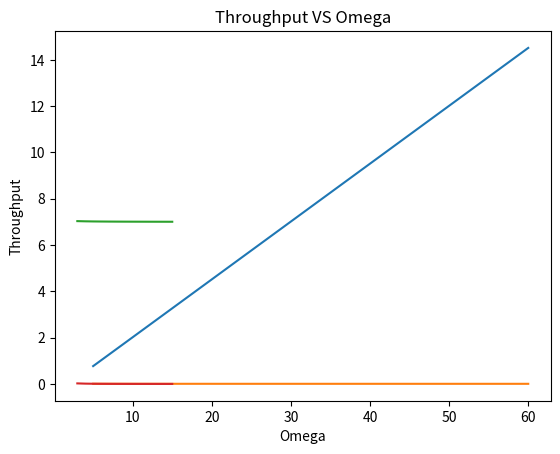

Here is the Python script that generated this plot:
# This is a sample Python script.
# Press ⌃R to execute it or replace it with your code.
# Press Double ⇧ to search everywhere for classes, files, tool windows, actions, and settings.
import numpy as np
import matplotlib.pyplot as plt

# Press the green button in the gutter to run the script.
if __name__ == '__main__':
    throughputArr = []
    AvgFilledSlotsArr = []
    transactionsArr = []

    # FIGURES 5 AND 7: Varying Transactions (by varying T)
    for each in range(1, 13):

        tau = 1 / 5
        omega = 6
        T = each
        transactions = int(T / tau)
        P00 = 0

        transactionsArr.append(transactions)
        A = np.zeros((transactions, transactions), dtype=np.longdouble)
        B = np.zeros((transactions, transactions), dtype=np.longdouble)
        Coefficient = np.zeros((transactions, transactions), dtype=np.longdouble)
        P = np.zeros((transactions, transactions), dtype=np.longdouble)
        Throughput = np.zeros((transactions, transactions), dtype=np.longdouble)
        AvgFilledSlots = np.zeros((transactions, transactions), dtype=np.longdouble)

        # Calculate coefficients for the Pi,j states and accumulate in P0,0
        for i in range(transactions - 1):
            for j in range(transactions - i - 1):
                b = np.power(2, i + j)
                B[i][j] = b

                if j == 0 or i == 0:
                    A[i][j] = 1
                else:
                    A[i][j] = A[i][j - 1] * (1 + (i / j))
                Coefficient[i][j] = A[i][j] / B[i][j]
                P00 += Coefficient[i][j]

        print(Coefficient)

        # Calculate coefficients for the Pt-j,j states and accumulate in P0,0
        for i in range(transactions):
            # print(P[i][transactions - i - 1], "   ---   Index: ",i ," ", transactions - i - 1)
            if i == 0:
                Coefficient[i][transactions - i - 1] = Coefficient[i][transactions - i - 2] * (tau / omega)
            elif transactions == i:
                Coefficient[i][transactions - i - 1] = Coefficient[i - 1][transactions - i - 1] * (tau / omega)
            else:
                Coefficient[i][transactions - i - 1] = (Coefficient[i - 1][transactions - i - 1] + Coefficient[i][
                    transactions - i - 2]) * (tau / omega)
            P00 += Coefficient[i][transactions - i - 1]

        # Calculate P0,0 (equals the inverse of the sum of all coefficients)
        P00 = 1 / P00

        print("----------")
        print(Coefficient)
        print(P00)

        total_P = 0
        for i in range(transactions):
            for j in range(transactions - i):
                P[i][j] = Coefficient[i][j] * P00
                total_P += P[i][j]
        print(P)
        print(total_P)

        total_throughput = 0
        for i in range(transactions):
            Throughput[i][transactions - i - 1] = (((T / tau) - (transactions - i - 1)) / omega) * P[i][
                transactions - i - 1]
            total_throughput += Throughput[i][transactions - i - 1]
        print("-----Throughput----")
        print(Throughput)
        print(total_throughput)
        throughputArr.append(total_throughput)

        total_AVGSLT = 0
        for i in range(transactions):
            for j in range(transactions - i):
                AvgFilledSlots[i][j] = i * P[i][j]
                total_AVGSLT += AvgFilledSlots[i][j]
        print("-----------AvgFilledSlots-------------")
        print(AvgFilledSlots)
        print(total_AVGSLT)
        AvgFilledSlotsArr.append(total_AVGSLT)

    plt.plot(transactionsArr, AvgFilledSlotsArr)

    # Add labels and title
    plt.xlabel('Number of Transactions')
    plt.ylabel('Average Filled Slots')
    plt.title('Average Filled Slots VS Number of Transactions')

    plt.show()

    plt.plot(transactionsArr, throughputArr)

    # Add labels and title
    plt.xlabel('Number of Transactions')
    plt.ylabel('Throughput')
    plt.title('Throughput VS Number of Transactions')

    plt.show()

    # Reset arrays
    throughputArr = []
    AvgFilledSlotsArr = []
    omegaArr = []

    # FIGURES 6 AND 8: Varying Omega
    for each in range(3, 16):

        tau = 1 / 5
        omega = each
        T = 6
        transactions = int(T / tau)
        P00 = 0
        omegaArr.append(omega)

        A = np.zeros((transactions, transactions), dtype=np.longdouble)
        B = np.zeros((transactions, transactions), dtype=np.longdouble)
        Coefficient = np.zeros((transactions, transactions), dtype=np.longdouble)
        P = np.zeros((transactions, transactions), dtype=np.longdouble)
        Throughput = np.zeros((transactions, transactions), dtype=np.longdouble)
        AvgFilledSlots = np.zeros((transactions, transactions), dtype=np.longdouble)

        # Calculate coefficients for the Pi,j states and accumulate in P0,0
        for i in range(transactions - 1):
            for j in range(transactions - i - 1):
                b = np.power(2, i + j)
                B[i][j] = b

                if j == 0 or i == 0:
                    A[i][j] = 1
                else:
                    A[i][j] = A[i][j - 1] * (1 + (i / j))
                Coefficient[i][j] = A[i][j] / B[i][j]
                P00 += Coefficient[i][j]

        print(Coefficient)

        # Calculate coefficients for the Pt-j,j states and accumulate in P0,0
        for i in range(transactions):
            # print(P[i][transactions - i - 1], "   ---   Index: ",i ," ", transactions - i - 1)
            if i == 0:
                Coefficient[i][transactions - i - 1] = Coefficient[i][transactions - i - 2] * (tau / omega)
            elif transactions == i:
                Coefficient[i][transactions - i - 1] = Coefficient[i - 1][transactions - i - 1] * (tau / omega)
            else:
                Coefficient[i][transactions - i - 1] = (Coefficient[i - 1][transactions - i - 1] + Coefficient[i][
                    transactions - i - 2]) * (tau / omega)
            P00 += Coefficient[i][transactions - i - 1]

        # Calculate P0,0 (equals the inverse of the sum of all coefficients)
        P00 = 1 / P00

        print("----------")
        print(Coefficient)
        print(P00)

        total_P = 0
        for i in range(transactions):
            for j in range(transactions - i):
                P[i][j] = Coefficient[i][j] * P00
                total_P += P[i][j]
        print(P)
        print(total_P)

        total_throughput = 0
        for i in range(transactions):
            Throughput[i][transactions - i - 1] = (((T / tau) - (transactions - i - 1)) / omega) * P[i][
                transactions - i - 1]
            total_throughput += Throughput[i][transactions - i - 1]
        print("-----Throughput----")
        print(Throughput)
        print(total_throughput)
        throughputArr.append(total_throughput)

        total_AVGSLT = 0
        for i in range(transactions):
            for j in range(transactions - i):
                AvgFilledSlots[i][j] = i * P[i][j]
                total_AVGSLT += AvgFilledSlots[i][j]
        print("-----------AvgFilledSlots-------------")
        print(AvgFilledSlots)
        print(total_AVGSLT)
        AvgFilledSlotsArr.append(total_AVGSLT)

    plt.plot(omegaArr, AvgFilledSlotsArr)

    # Add labels and title
    plt.xlabel('Omega')
    plt.ylabel('Avg. Filled Slots')
    plt.title('Average Filled Slots VS Omega')

    plt.show()

    plt.plot(omegaArr, throughputArr)

    # Add labels and title
    plt.xlabel('Omega')
    plt.ylabel('Throughput')
    plt.title('Throughput VS Omega')

    plt.show()
